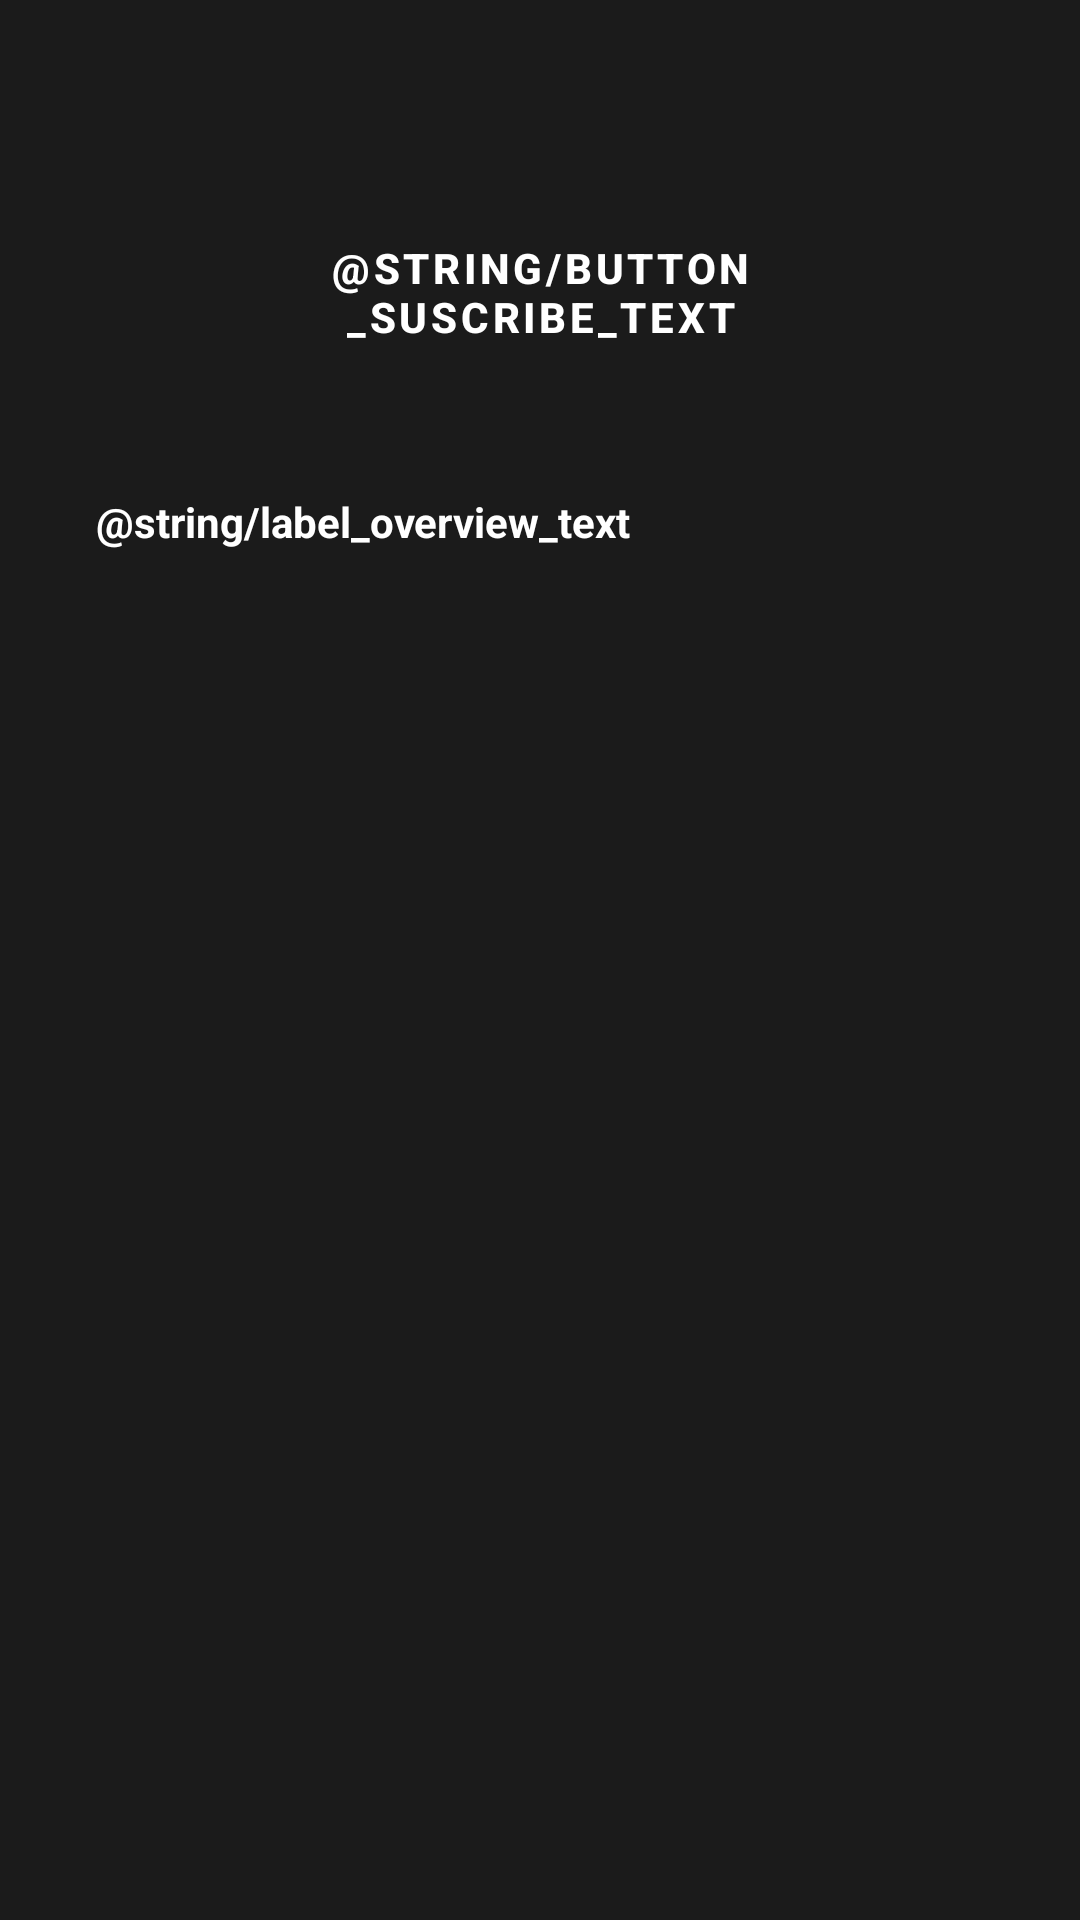

The Android layout XML behind this screen, and the referenced resources:
<!-- AndroidManifest.xml: application theme Theme.TheMovieDbApp -->
<!-- res/layout/fragment_movie_detail.xml -->
<?xml version="1.0" encoding="utf-8"?>
<LinearLayout xmlns:android="http://schemas.android.com/apk/res/android"
    xmlns:app="http://schemas.android.com/apk/res-auto"
    xmlns:tools="http://schemas.android.com/tools"
    android:id="@+id/layout_detail_movie"
    android:layout_width="match_parent"
    android:layout_height="match_parent"
    tools:context=".presentation.screen.moviedetail.MovieDetailFragment">

    <androidx.core.widget.NestedScrollView
        android:id="@+id/nested_detail"
        android:layout_width="match_parent"
        android:layout_height="match_parent"
        android:background="@color/black_2"
        app:layout_behavior="@string/appbar_scrolling_view_behavior">

        <androidx.constraintlayout.widget.ConstraintLayout
            android:id="@+id/movie_cl"
            android:layout_width="match_parent"
            android:layout_height="match_parent"
            android:layout_marginStart="32dp"
            android:layout_marginEnd="32dp">

            <TextView
                android:id="@+id/tvTitle"
                android:layout_width="wrap_content"
                android:layout_height="wrap_content"
                android:layout_marginTop="10dp"
                android:textColor="@color/white"
                android:textSize="18sp"
                android:textStyle="bold"
                app:layout_constraintEnd_toEndOf="parent"
                app:layout_constraintStart_toStartOf="parent"
                app:layout_constraintTop_toTopOf="parent"
                tools:text="Avatar: The Way of Water" />

            <TextView
                android:id="@+id/tvYear"
                android:layout_width="wrap_content"
                android:layout_height="wrap_content"
                android:textColor="@color/white"
                app:layout_constraintEnd_toEndOf="parent"
                app:layout_constraintStart_toStartOf="parent"
                app:layout_constraintTop_toBottomOf="@+id/tvTitle"
                tools:text="2022" />

            <Button
                android:id="@+id/btnSuscribe"
                style="?attr/materialButtonOutlinedStyle"
                android:layout_width="180dp"
                android:layout_height="wrap_content"
                android:layout_marginTop="@dimen/vertical_margin_default"
                android:text="@string/button_suscribe_text"
                android:textColor="@color/white"
                android:textStyle="bold"
                app:layout_constraintEnd_toEndOf="parent"
                app:layout_constraintStart_toStartOf="parent"
                app:layout_constraintTop_toBottomOf="@+id/tvYear"
                app:shapeAppearanceOverlay="@style/ShapeAppearanceOverlay.MyApp.Button.Circle"
                app:strokeColor="@color/white" />

            <TextView
                android:id="@+id/tvOverviewTitle"
                android:layout_width="wrap_content"
                android:layout_height="wrap_content"
                android:layout_marginTop="43dp"
                android:text="@string/label_overview_text"
                android:textColor="@color/white"
                android:textStyle="bold"
                app:layout_constraintStart_toStartOf="parent"
                app:layout_constraintTop_toBottomOf="@+id/btnSuscribe" />

            <TextView
                android:id="@+id/tvOverview"
                android:layout_width="wrap_content"
                android:layout_height="wrap_content"
                android:layout_marginTop="@dimen/vertical_margin_default"
                android:textColor="@color/white"
                android:textSize="14sp"
                app:layout_constraintStart_toStartOf="parent"
                app:layout_constraintTop_toBottomOf="@+id/tvOverviewTitle"
                tools:text="Overview: Lorem Ipsum is simply dummy text of the printing and typesetting industry. Lorem Ipsum has been the industry's standard dummy text ever since the 1500s, when an unknown printer took a galley of type and scrambled it to make a type specimen book" />


        </androidx.constraintlayout.widget.ConstraintLayout>
    </androidx.core.widget.NestedScrollView>

</LinearLayout>
<!-- resources referenced by this layout -->
<resources>
  <color name="black_2">#1B1B1B</color>
  <color name="white">#FFFFFFFF</color>
  <dimen name="vertical_margin_default">20dp</dimen>
  <style name="Theme.TheMovieDbApp" parent="Theme.MaterialComponents.DayNight.DarkActionBar">
          
          <item name="colorPrimary">@color/purple_500</item>
          <item name="colorPrimaryVariant">@color/purple_700</item>
          <item name="colorOnPrimary">@color/white</item>
          
          <item name="colorSecondary">@color/teal_200</item>
          <item name="colorSecondaryVariant">@color/teal_700</item>
          <item name="colorOnSecondary">@color/black</item>
          
          <item name="android:statusBarColor" tools:targetApi="l">?attr/colorPrimaryVariant</item>
          
  
          
          <item name="windowActionBar">false</item>
          <item name="windowNoTitle">true</item>
      </style>
  <color name="purple_500">#FF6200EE</color>
  <color name="purple_700">#FF3700B3</color>
  <color name="teal_200">#FF03DAC5</color>
  <color name="teal_700">#FF018786</color>
  <color name="black">#FF000000</color>
</resources>
